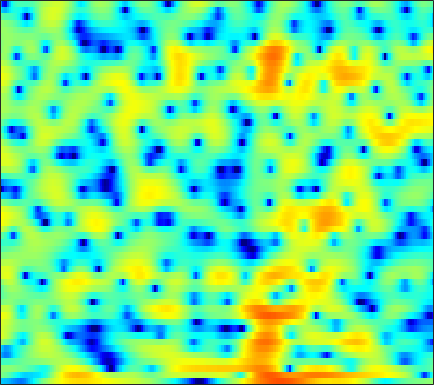

The file beside this chart, header and first rows:
-7.5358, -7.7805, -8.0769, -8.502, -8.8657, -9.3888, -10.003, -10.475, -10.998, -11.252, -10.987, -10.452, -9.3177, -7.9378, -6.8459, -5.3916, -4.025, -3.0643, -1.8578, -0.77959, 0.20855, 0.91577, 1.7677, 2.5413
-0.09977, -0.4376, -0.9813, -1.618, -2.159, -2.966, -3.882, -4.596, -5.553, -6.394, -6.995, -7.243, -7.321, -7.195, -7.046, -6.859, -6.67, -6.504, -6.136, -5.444, -4.335, -3.287, -1.739, -0.153
0.4481, 0.4924, 0.4887, 0.4279, 0.3393, 0.1974, 0.01417, -0.1432, -0.3736, -0.6223, -0.8985, -1.124, -1.465, -1.858, -2.204, -2.74, -3.35, -3.842, -4.445, -4.806, -4.647, -4.129, -3, -1.631
-3.002, -2.947, -2.843, -2.697, -2.553, -2.314, -2.038, -1.829, -1.531, -1.24, -0.9644, -0.7805, -0.5549, -0.3598, -0.2312, -0.07943, 0.05392, 0.1516, 0.2811, 0.4231, 0.5931, 0.7382, 0.9561, 1.191
-8.784, -9.915, -10.81, -10.4, -9.372, -7.69, -6.054, -4.96, -3.699, -2.632, -1.725, -1.137, -0.4417, 0.157, 0.5495, 1.008, 1.385, 1.633, 1.902, 2.11, 2.254, 2.329, 2.37, 2.346
-6.986, -8.364, -9.569, -9.372, -8.52, -7.138, -5.836, -4.988, -4.019, -3.167, -2.341, -1.728, -0.9104, -0.108, 0.4665, 1.175, 1.786, 2.174, 2.577, 2.855, 2.994, 3.009, 2.906, 2.663
1.219, 0.697, -0.02771, -0.7765, -1.379, -2.308, -3.467, -4.561, -6.294, -8.06, -8.635, -7.565, -5.13, -2.743, -1.238, 0.3888, 1.626, 2.327, 2.998, 3.386, 3.508, 3.434, 3.129, 2.574
3.757, 3.384, 2.757, 1.992, 1.315, 0.2432, -1.05, -2.144, -3.734, -5.172, -5.775, -5.314, -3.879, -2.208, -1.075, 0.1894, 1.149, 1.681, 2.151, 2.361, 2.314, 2.114, 1.625, 0.8551
3.422, 3.191, 2.8, 2.322, 1.92, 1.344, 0.7623, 0.339, -0.1601, -0.5295, -0.7111, -0.7307, -0.6167, -0.3952, -0.2018, 0.07084, 0.2869, 0.3896, 0.4158, 0.3151, 0.07171, -0.2065, -0.6917, -1.299
3.682, 3.506, 3.169, 2.706, 2.295, 1.688, 1.045, 0.58, 0.03787, -0.3545, -0.5484, -0.5742, -0.4739, -0.285, -0.137, 0.0153, 0.06215, 0.0002424, -0.2305, -0.6238, -1.168, -1.649, -2.323, -2.954
4.693, 4.606, 4.275, 3.67, 3.014, 1.827, 0.2681, -1.155, -3.292, -5.035, -5.157, -4.156, -2.399, -0.8714, 0.006544, 0.8015, 1.174, 1.195, 0.8573, 0.06492, -1.249, -2.674, -5.307, -8.919
2.75, 2.992, 3.011, 2.657, 2.145, 1.079, -0.4762, -2.005, -4.495, -6.73, -6.683, -5.202, -2.942, -1.132, -0.1139, 0.7954, 1.287, 1.408, 1.262, 0.7737, -0.05288, -0.8895, -2.209, -3.476
-0.6416, -0.1487, 0.2635, 0.4265, 0.3998, 0.1784, -0.186, -0.5108, -0.913, -1.197, -1.303, -1.249, -1.026, -0.7347, -0.5307, -0.2961, -0.1373, -0.076, -0.06025, -0.1125, -0.2045, -0.2738, -0.3181, -0.2685
-1.789, -1.197, -0.5569, -0.1074, 0.1023, 0.2529, 0.2524, 0.1766, 0.007664, -0.2084, -0.4404, -0.6064, -0.828, -1.041, -1.199, -1.392, -1.548, -1.635, -1.685, -1.601, -1.38, -1.128, -0.6868, -0.1613
-1.895, -0.8951, 0.1021, 0.7607, 1.05, 1.197, 1.111, 0.9142, 0.5108, 0.01117, -0.5397, -0.9634, -1.543, -2.146, -2.634, -3.36, -4.24, -4.927, -5.721, -5.963, -5.335, -4.361, -2.816, -1.273
0.1421, 1.169, 2.088, 2.565, 2.647, 2.405, 1.78, 1.07, -0.1703, -1.681, -3.217, -4.151, -4.82, -4.961, -5.042, -5.49, -6.681, -8.333, -12.38, -20.74, -14.33, -9.063, -4.793, -2.046
3.374, 3.755, 4.042, 4.02, 3.796, 3.155, 2.056, 0.8662, -1.371, -4.755, -10.39, -18.51, -15.38, -8.799, -6.423, -4.701, -3.903, -3.682, -3.597, -3.429, -2.926, -2.338, -1.484, -0.7173
3.682, 3.793, 3.822, 3.684, 3.453, 2.964, 2.246, 1.567, 0.4914, -0.6728, -1.725, -2.277, -2.518, -2.276, -1.933, -1.442, -1.027, -0.8119, -0.6271, -0.5476, -0.5699, -0.6688, -0.9464, -1.463
2.053, 2.16, 2.241, 2.244, 2.183, 2.022, 1.787, 1.567, 1.246, 0.9297, 0.6485, 0.485, 0.3576, 0.296, 0.2958, 0.3157, 0.3192, 0.2967, 0.2062, 0.02367, -0.2855, -0.6136, -1.206, -2.029
-0.05867, 0.1577, 0.3958, 0.58, 0.6867, 0.7922, 0.8669, 0.9101, 0.9515, 0.9834, 1.019, 1.046, 1.075, 1.097, 1.106, 1.091, 1.031, 0.9578, 0.7974, 0.5645, 0.2462, -0.05453, -0.5448, -1.135
-2.333, -1.934, -1.531, -1.235, -1.049, -0.8116, -0.5524, -0.3299, -0.003085, 0.3418, 0.677, 0.9071, 1.164, 1.363, 1.464, 1.536, 1.542, 1.494, 1.379, 1.201, 0.9671, 0.7514, 0.418, 0.03302
-3.592, -3.223, -3.094, -3.267, -3.454, -3.565, -3.292, -2.804, -1.892, -0.9043, -0.01254, 0.5486, 1.143, 1.559, 1.753, 1.89, 1.915, 1.87, 1.758, 1.596, 1.41, 1.269, 1.069, 0.8575
-1.27, -1.625, -2.763, -4.904, -7.511, -13, -13.59, -8.829, -4.478, -1.752, 0.02829, 0.9367, 1.73, 2.141, 2.259, 2.213, 1.982, 1.741, 1.375, 1.031, 0.7856, 0.6914, 0.6727, 0.7469
3.202, 2.656, 1.583, 0.1608, -1.036, -2.366, -2.554, -1.845, -0.4434, 0.8265, 1.719, 2.124, 2.31, 2.133, 1.799, 1.08, 0.07737, -0.839, -2.223, -3.545, -4.353, -4.347, -3.538, -2.389
5.109, 4.779, 4.253, 3.685, 3.272, 2.794, 2.456, 2.297, 2.138, 1.943, 1.613, 1.239, 0.4941, -0.5175, -1.51, -3.076, -4.943, -6.63, -9.502, -14.01, -24.75, -21.83, -12.28, -7.926
5.269, 5.029, 4.676, 4.274, 3.955, 3.526, 3.087, 2.729, 2.193, 1.537, 0.7007, -0.113, -1.494, -3.336, -5.071, -7.878, -10.96, -12.67, -13.07, -12.18, -10.89, -9.704, -7.883, -6.087
4.19, 3.923, 3.538, 3.135, 2.831, 2.43, 2.03, 1.726, 1.294, 0.7918, 0.1277, -0.5351, -1.724, -3.389, -5.057, -8.085, -12.08, -14.61, -12.79, -9.158, -6.424, -4.828, -3.148, -1.836
0.245, -0.133, -0.6506, -1.157, -1.534, -1.999, -2.326, -2.404, -2.285, -2.012, -1.734, -1.592, -1.572, -1.743, -2.003, -2.398, -2.685, -2.677, -2.301, -1.576, -0.6549, 0.04395, 0.9219, 1.668
-7.529, -7.74, -7.906, -8.378, -9.133, -10.78, -12.71, -13.13, -11.02, -8.089, -5.671, -4.264, -2.858, -1.831, -1.245, -0.5985, -0.0582, 0.3343, 0.8563, 1.398, 1.941, 2.336, 2.804, 3.178
-23.25, -17.14, -13.54, -12.26, -12.29, -13.48, -15.48, -15.91, -13.12, -9.557, -6.721, -5.111, -3.397, -2.099, -1.287, -0.3717, 0.4058, 0.9233, 1.544, 2.107, 2.601, 2.923, 3.265, 3.498
-10.77, -10.15, -9.099, -8.216, -7.75, -7.308, -6.943, -6.574, -5.898, -5.049, -4.143, -3.478, -2.671, -1.938, -1.401, -0.7167, -0.00758, 0.5184, 1.212, 1.846, 2.394, 2.728, 3.073, 3.286
-3.38, -3.071, -2.673, -2.338, -2.134, -1.932, -1.81, -1.776, -1.796, -1.901, -2.127, -2.349, -2.71, -2.971, -3.024, -2.705, -1.952, -1.192, -0.1138, 0.8712, 1.678, 2.143, 2.572, 2.792
1.589, 1.787, 1.965, 2.048, 2.041, 1.925, 1.672, 1.373, 0.8118, -0.01697, -1.193, -2.42, -4.676, -8.011, -11.29, -12.24, -7.897, -5.072, -2.38, -0.5729, 0.6144, 1.174, 1.562, 1.614
3.802, 3.845, 3.818, 3.7, 3.545, 3.245, 2.816, 2.403, 1.698, 0.7814, -0.4031, -1.52, -3.356, -5.502, -6.923, -7.298, -5.694, -4.123, -2.379, -1.166, -0.4996, -0.3289, -0.4934, -1.089
4.017, 3.91, 3.696, 3.402, 3.138, 2.737, 2.29, 1.923, 1.389, 0.8265, 0.2313, -0.202, -0.7564, -1.189, -1.393, -1.405, -1.188, -0.9429, -0.6333, -0.4954, -0.6654, -1.046, -1.98, -3.489
3.536, 3.234, 2.756, 2.22, 1.801, 1.242, 0.7236, 0.3768, 0.005711, -0.253, -0.364, -0.3484, -0.204, 0.04466, 0.2901, 0.6262, 0.9439, 1.119, 1.24, 1.152, 0.8045, 0.3272, -0.6703, -2.135
2.052, 1.411, 0.4176, -0.6477, -1.427, -2.361, -3.145, -3.623, -4.111, -4.325, -4.048, -3.489, -2.351, -1.056, -0.1109, 0.9822, 1.855, 2.353, 2.785, 2.961, 2.879, 2.644, 2.116, 1.343
-0.9539, -2.175, -4.35, -7.065, -9.123, -10.84, -11.07, -11.2, -12.35, -15.34, -17.89, -13.73, -8.114, -4.279, -2.179, -0.08808, 1.407, 2.232, 2.995, 3.445, 3.621, 3.608, 3.444, 3.144
-2.514, -3.861, -6.575, -10.73, -15.14, -18.44, -14.57, -12.65, -11.63, -11.55, -10.84, -9.229, -6.299, -3.537, -1.839, -0.03754, 1.29, 2.012, 2.672, 3.036, 3.173, 3.162, 3.038, 2.861
-0.8037, -1.407, -2.466, -3.627, -4.386, -5.004, -5.088, -4.917, -4.456, -3.856, -3.075, -2.363, -1.311, -0.2345, 0.5034, 1.358, 1.97, 2.261, 2.406, 2.288, 1.94, 1.565, 0.9831, 0.4647
1.149, 0.9285, 0.5684, 0.18, -0.08503, -0.3426, -0.4755, -0.4668, -0.3229, -0.04202, 0.3251, 0.647, 1.108, 1.55, 1.824, 2.082, 2.148, 2.041, 1.644, 0.893, -0.2968, -1.538, -3.727, -6.459
1.731, 1.625, 1.428, 1.185, 0.9913, 0.7465, 0.5618, 0.4895, 0.4739, 0.5779, 0.7843, 0.9805, 1.267, 1.527, 1.684, 1.76, 1.673, 1.455, 0.9228, 0.04457, -1.282, -2.65, -5.105, -8.417
1.524, 1.468, 1.236, 0.8519, 0.4875, -0.05507, -0.5629, -0.8729, -1.087, -1.039, -0.728, -0.3826, 0.1245, 0.6042, 0.9101, 1.199, 1.322, 1.291, 1.071, 0.6441, 0.02442, -0.539, -1.34, -2.035
1.589, 1.562, 1.185, 0.4218, -0.4062, -1.845, -3.62, -4.972, -6.112, -5.766, -4.36, -3.158, -1.717, -0.5607, 0.1038, 0.8075, 1.285, 1.524, 1.691, 1.702, 1.583, 1.418, 1.123, 0.8127
2.696, 2.629, 2.128, 1.108, -0.05401, -2.281, -5.669, -9.605, -18.38, -13.18, -7.457, -4.99, -2.822, -1.378, -0.5867, 0.2316, 0.894, 1.31, 1.779, 2.129, 2.329, 2.368, 2.257, 1.938
4.171, 4.032, 3.56, 2.759, 1.942, 0.6047, -0.8912, -1.982, -3.034, -3.401, -3.255, -3.009, -2.765, -2.655, -2.549, -2.321, -1.754, -1.123, -0.1528, 0.7661, 1.471, 1.81, 1.969, 1.72
4.716, 4.542, 4.128, 3.538, 2.998, 2.178, 1.28, 0.6248, -0.2446, -1.077, -1.98, -2.794, -4.221, -6.318, -8.528, -11.66, -10.83, -7.814, -4.392, -1.964, -0.3238, 0.4888, 1.097, 1.24
3.95, 3.753, 3.341, 2.765, 2.252, 1.493, 0.7182, 0.1456, -0.5903, -1.325, -2.136, -2.901, -4.22, -6.058, -7.791, -9.849, -9.339, -7.395, -4.66, -2.503, -0.9388, -0.07828, 0.7153, 1.169
2.401, 2.234, 1.769, 0.9906, 0.2144, -0.9961, -2.174, -2.843, -3.219, -3.09, -2.773, -2.598, -2.55, -2.657, -2.782, -2.87, -2.705, -2.39, -1.82, -1.189, -0.5113, -0.00415, 0.6456, 1.194
0.9474, 1.104, 0.7948, -0.2017, -1.512, -4.274, -8.99, -14.29, -12.27, -6.673, -3.548, -2.098, -0.8869, -0.2489, -0.02295, 0.0105, -0.2007, -0.4842, -0.9754, -1.462, -1.663, -1.488, -0.7227, 0.3679
0.02706, 0.751, 1.014, 0.5904, -0.1502, -1.645, -3.372, -4.289, -4.057, -2.57, -0.9551, 0.02982, 0.9446, 1.405, 1.467, 1.177, 0.3981, -0.5864, -2.615, -5.913, -11.46, -13.44, -7.224, -2.777
0.05128, 0.5708, 0.952, 1.001, 0.8738, 0.5846, 0.2739, 0.1256, 0.1243, 0.2968, 0.5959, 0.8301, 1.05, 1.116, 1.012, 0.6394, -0.05096, -0.8252, -2.207, -3.944, -5.439, -5.643, -4.318, -2.369
0.618, 0.7696, 0.8822, 0.8835, 0.8217, 0.6803, 0.4952, 0.361, 0.2057, 0.1128, 0.06489, 0.04623, 0.04475, 0.04416, 0.02836, -0.04633, -0.1956, -0.3563, -0.6178, -0.8541, -0.9684, -0.9022, -0.6456, -0.2455
1.064, 0.9918, 0.8454, 0.6518, 0.469, 0.1681, -0.178, -0.4723, -0.8934, -1.286, -1.611, -1.764, -1.786, -1.611, -1.361, -0.9417, -0.4959, -0.1711, 0.2109, 0.5459, 0.8305, 1.013, 1.206, 1.312
0.8321, 0.5819, 0.2523, -0.08865, -0.3725, -0.8227, -1.403, -1.957, -2.877, -4.027, -5.239, -5.954, -6.202, -5.398, -4.361, -2.823, -1.406, -0.4904, 0.5362, 1.345, 1.963, 2.3, 2.608, 2.735
-1.173, -1.64, -2.061, -2.286, -2.394, -2.588, -3.026, -3.593, -4.829, -6.899, -10.44, -15.36, -31.55, -13.06, -8.522, -4.789, -2.275, -0.8548, 0.6087, 1.702, 2.517, 2.977, 3.402, 3.637
-6.475, -7.897, -8.428, -7.311, -6.175, -4.958, -4.279, -4.147, -4.442, -5.182, -6.224, -6.901, -7.098, -6.128, -4.905, -3.159, -1.556, -0.5095, 0.6773, 1.641, 2.403, 2.861, 3.317, 3.618
-10.79, -15.57, -17.23, -10.79, -7.714, -5.131, -3.579, -2.901, -2.459, -2.377, -2.482, -2.58, -2.611, -2.427, -2.136, -1.57, -0.8755, -0.3298, 0.4017, 1.09, 1.687, 2.061, 2.49, 2.822
